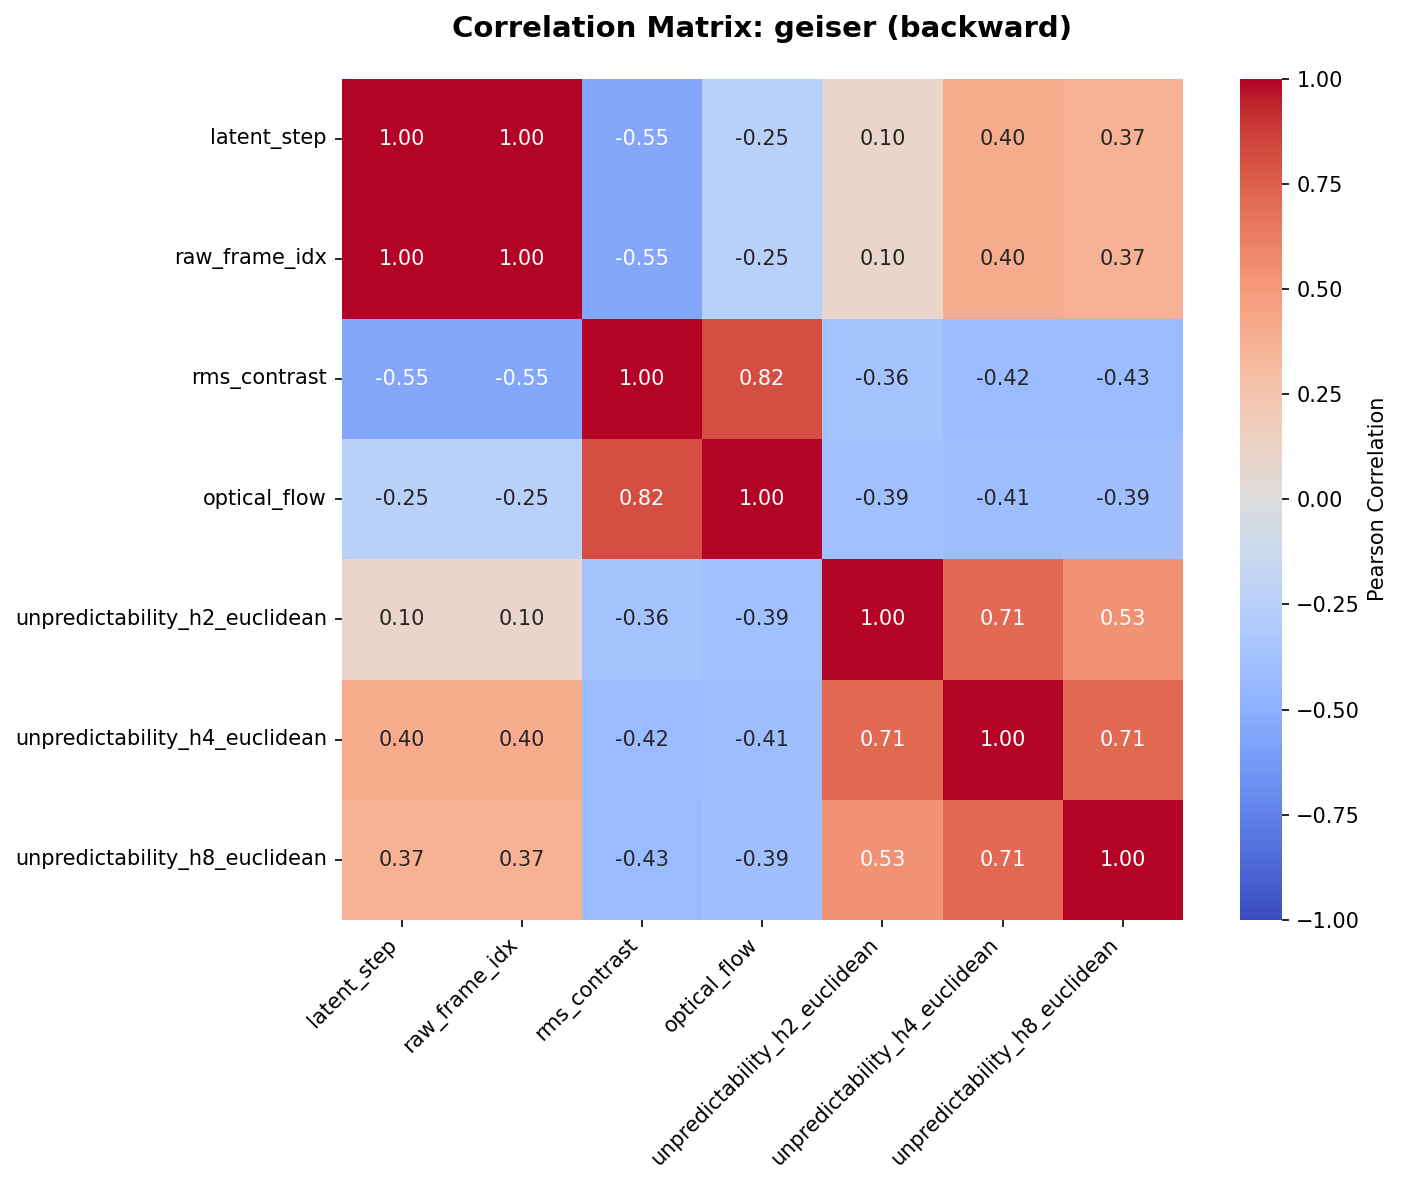

Data behind this chart, as committed beside it:
, latent_step, raw_frame_idx, rms_contrast, optical_flow, unpredictability_h2_euclidean, unpredictability_h4_euclidean, unpredictability_h8_euclidean
latent_step, 1.0, 1.0, -0.5545, -0.2485, 0.09523, 0.403, 0.3704
raw_frame_idx, 1.0, 1.0, -0.5545, -0.2485, 0.09523, 0.403, 0.3704
rms_contrast, -0.5545, -0.5545, 1.0, 0.8159, -0.3646, -0.4242, -0.4273
optical_flow, -0.2485, -0.2485, 0.8159, 1.0, -0.3897, -0.4077, -0.3928
unpredictability_h2_euclidean, 0.09523, 0.09523, -0.3646, -0.3897, 1.0, 0.7138, 0.5325
unpredictability_h4_euclidean, 0.403, 0.403, -0.4242, -0.4077, 0.7138, 1.0, 0.7137
unpredictability_h8_euclidean, 0.3704, 0.3704, -0.4273, -0.3928, 0.5325, 0.7137, 1.0
